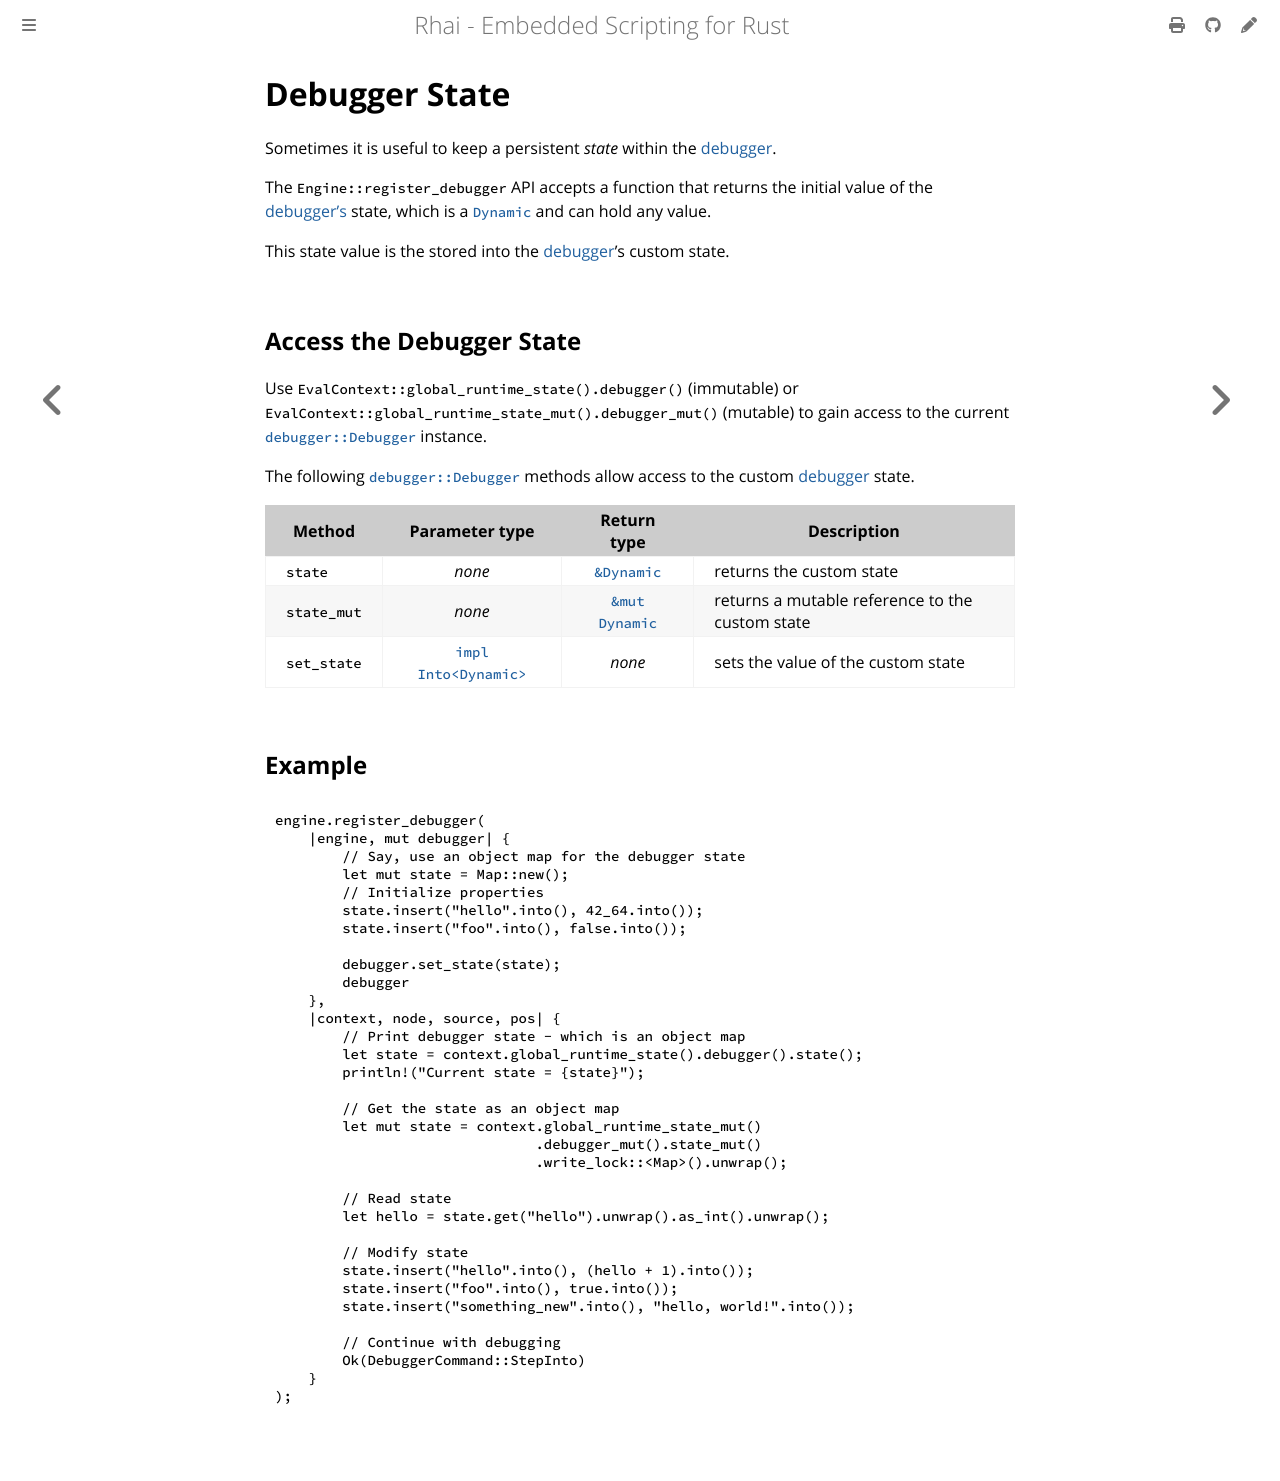

repository: rhaiscript/book · page: engine/debugging/state.html · generator: mdbook

Debugger State
==============

{{#include ../../links.md}}

Sometimes it is useful to keep a persistent _state_ within the [debugger].

The `Engine::register_debugger` API accepts a function that returns the initial value of the
[debugger's][debugger] state, which is a [`Dynamic`] and can hold any value.

This state value is the stored into the [debugger]'s custom state.


Access the Debugger State
-------------------------

Use `EvalContext::global_runtime_state().debugger()` (immutable) or
`EvalContext::global_runtime_state_mut().debugger_mut()` (mutable) to gain access to the current
[`debugger::Debugger`] instance.

The following [`debugger::Debugger`] methods allow access to the custom [debugger] state.

| Method      |          Parameter type           |         Return type         | Description                                     |
| ----------- | :-------------------------------: | :-------------------------: | ----------------------------------------------- |
| `state`     |              _none_               |   [`&Dynamic`][`Dynamic`]   | returns the custom state                        |
| `state_mut` |              _none_               | [`&mut Dynamic`][`Dynamic`] | returns a mutable reference to the custom state |
| `set_state` | [`impl Into<Dynamic>`][`Dynamic`] |           _none_            | sets the value of the custom state              |


Example
-------

```rust
engine.register_debugger(
    |engine, mut debugger| {
        // Say, use an object map for the debugger state
        let mut state = Map::new();
        // Initialize properties
        state.insert("hello".into(), 42_64.into());
        state.insert("foo".into(), false.into());
        
        debugger.set_state(state);
        debugger
    },
    |context, node, source, pos| {
        // Print debugger state - which is an object map
        let state = context.global_runtime_state().debugger().state();
        println!("Current state = {state}");

        // Get the state as an object map
        let mut state = context.global_runtime_state_mut()
                               .debugger_mut().state_mut()
                               .write_lock::<Map>().unwrap();

        // Read state
        let hello = state.get("hello").unwrap().as_int().unwrap();

        // Modify state
        state.insert("hello".into(), (hello + 1).into());
        state.insert("foo".into(), true.into());
        state.insert("something_new".into(), "hello, world!".into());

        // Continue with debugging
        Ok(DebuggerCommand::StepInto)
    }
);
```
